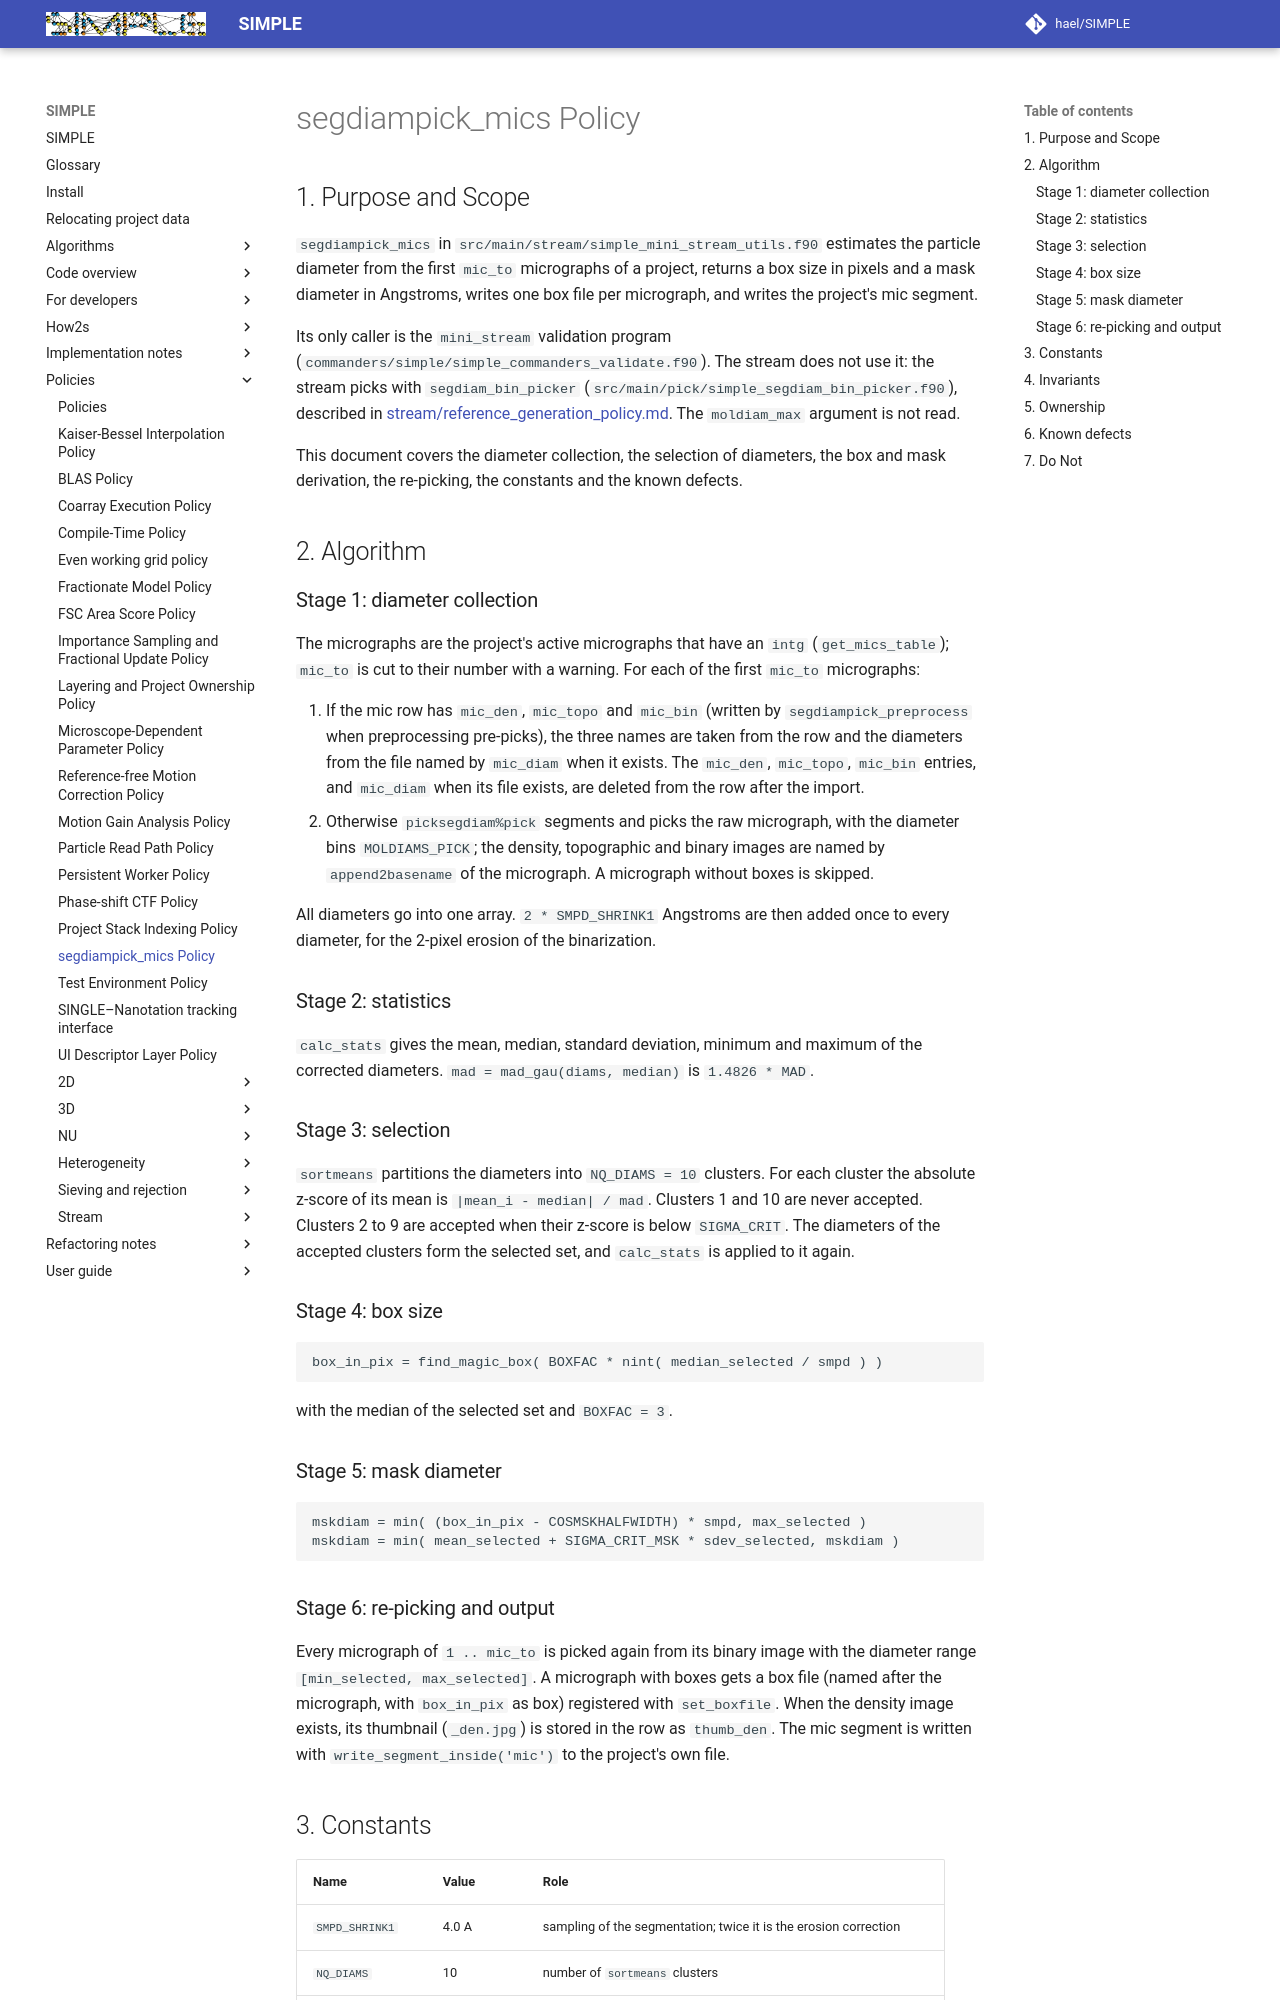

repository: hael/SIMPLE · page: policies/segdiampick_mics_policy.html · generator: mkdocs

# segdiampick_mics Policy

## 1. Purpose and Scope

`segdiampick_mics` in `src/main/stream/simple_mini_stream_utils.f90` estimates the
particle diameter from the first `mic_to` micrographs of a project, returns a box
size in pixels and a mask diameter in Angstroms, writes one box file per
micrograph, and writes the project's mic segment.

Its only caller is the `mini_stream` validation program
(`commanders/simple/simple_commanders_validate.f90`). The stream does not use it:
the stream picks with `segdiam_bin_picker` (`src/main/pick/simple_segdiam_bin_picker.f90`),
described in [stream/reference_generation_policy.md](stream/reference_generation_policy.md).
The `moldiam_max` argument is not read.

This document covers the diameter collection, the selection of diameters, the box
and mask derivation, the re-picking, the constants and the known defects.

## 2. Algorithm

### Stage 1: diameter collection

The micrographs are the project's active micrographs that have an `intg`
(`get_mics_table`); `mic_to` is cut to their number with a warning. For each of the
first `mic_to` micrographs:

1. If the mic row has `mic_den`, `mic_topo` and `mic_bin` (written by
   `segdiampick_preprocess` when preprocessing pre-picks), the three names are
   taken from the row and the diameters from the file named by `mic_diam` when it
   exists. The `mic_den`, `mic_topo`, `mic_bin` entries, and `mic_diam` when its
   file exists, are deleted from the row after the import.
2. Otherwise `picksegdiam%pick` segments and picks the raw micrograph, with the
   diameter bins `MOLDIAMS_PICK`; the density, topographic and binary images are
   named by `append2basename` of the micrograph. A micrograph without boxes is
   skipped.

All diameters go into one array. `2 * SMPD_SHRINK1` Angstroms are then added once to
every diameter, for the 2-pixel erosion of the binarization.

### Stage 2: statistics

`calc_stats` gives the mean, median, standard deviation, minimum and maximum of the
corrected diameters. `mad = mad_gau(diams, median)` is `1.4826 * MAD`.

### Stage 3: selection

`sortmeans` partitions the diameters into `NQ_DIAMS = 10` clusters. For each
cluster the absolute z-score of its mean is `|mean_i - median| / mad`. Clusters 1
and 10 are never accepted. Clusters 2 to 9 are accepted when their z-score is below
`SIGMA_CRIT`. The diameters of the accepted clusters form the selected set, and
`calc_stats` is applied to it again.

### Stage 4: box size

```
box_in_pix = find_magic_box( BOXFAC * nint( median_selected / smpd ) )
```

with the median of the selected set and `BOXFAC = 3`.

### Stage 5: mask diameter

```
mskdiam = min( (box_in_pix - COSMSKHALFWIDTH) * smpd, max_selected )
mskdiam = min( mean_selected + SIGMA_CRIT_MSK * sdev_selected, mskdiam )
```

### Stage 6: re-picking and output

Every micrograph of `1 .. mic_to` is picked again from its binary image with the
diameter range `[min_selected, max_selected]`. A micrograph with boxes gets a box
file (named after the micrograph, with `box_in_pix` as box) registered with
`set_boxfile`. When the density image exists, its thumbnail (`_den.jpg`) is stored
in the row as `thumb_den`. The mic segment is written with
`write_segment_inside('mic')` to the project's own file.
